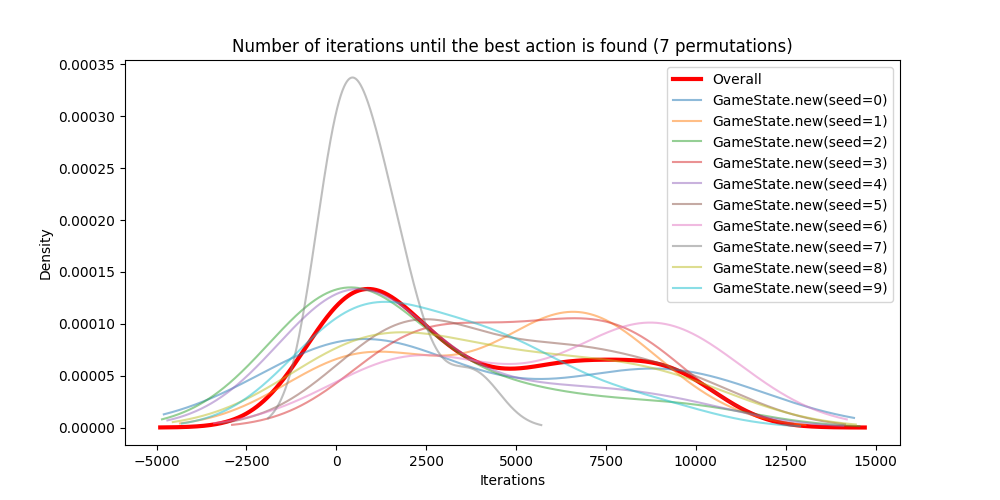

Source data for this figure (header and first rows):
seed, sample_index, action, iteration
0, 0, PlayCardAction(TWO, Q♦), 9500
0, 1, PlayCardAction(TWO, K♣), 9300
0, 2, PlayCardAction(TWO, Q♦), 900
0, 3, PlayCardAction(TWO, X♥), 0
0, 4, PlayCardAction(TWO, X♥), 2000
0, 5, PlayCardAction(TWO, X♥), 0
0, 6, PlayCardAction(TWO, Q♦), 9600
0, 7, PlayCardAction(TWO, X♥), 200
0, 8, PlayCardAction(TWO, X♥), 7500
0, 9, PlayCardAction(TWO, K♣), 1200
1, 0, PlayCardAction(TWO, Q♠), 6500
1, 1, PlayCardAction(TWO, J♣), 1000
1, 2, PlayCardAction(TWO, Q♠), 6200
1, 3, PlayCardAction(TWO, J♥), 6200
1, 4, PlayCardAction(TWO, Q♥), 2600
1, 5, PlayCardAction(TWO, Q♣), 300
1, 6, PlayCardAction(TWO, J♥), 6300
1, 7, PlayCardAction(TWO, J♥), 8700
1, 8, PlayCardAction(TWO, J♣), 7300
1, 9, PlayCardAction(TWO, J♥), 0
2, 0, PlayCardAction(TWO, J♣), 300
2, 1, PlayCardAction(TWO, J♣), 0
2, 2, PlayCardAction(TWO, X♥), 6000
2, 3, PlayCardAction(TWO, J♣), 1300
2, 4, PlayCardAction(TWO, J♣), 3700
2, 5, PlayCardAction(TWO, J♣), 0
2, 6, PlayCardAction(TWO, J♥), 9700
2, 7, PlayCardAction(TWO, J♣), 0
2, 8, PlayCardAction(TWO, J♣), 100
2, 9, PlayCardAction(TWO, J♣), 0
3, 0, AnnounceMarriageAction(TWO, K♥), 6700
3, 1, AnnounceMarriageAction(TWO, K♥), 2500
3, 2, AnnounceMarriageAction(TWO, K♥), 5600
3, 3, AnnounceMarriageAction(TWO, Q♥), 7600
3, 4, PlayCardAction(TWO, Q♣), 3400
3, 5, AnnounceMarriageAction(TWO, K♥), 8800
3, 6, PlayCardAction(TWO, Q♣), 1000
3, 7, AnnounceMarriageAction(TWO, K♥), 8500
3, 8, AnnounceMarriageAction(TWO, K♥), 2100
3, 9, AnnounceMarriageAction(TWO, K♥), 4900
4, 0, PlayCardAction(TWO, Q♦), 1400
4, 1, PlayCardAction(TWO, X♣), 600
4, 2, PlayCardAction(TWO, Q♦), 700
4, 3, PlayCardAction(TWO, Q♦), 0
4, 4, PlayCardAction(TWO, Q♦), 0
4, 5, PlayCardAction(TWO, X♣), 6800
4, 6, PlayCardAction(TWO, X♣), 600
4, 7, PlayCardAction(TWO, X♣), 4500
4, 8, PlayCardAction(TWO, X♣), 9400
4, 9, PlayCardAction(TWO, X♣), 200
5, 0, AnnounceMarriageAction(TWO, K♥), 1100
5, 1, AnnounceMarriageAction(TWO, K♥), 6100
5, 2, AnnounceMarriageAction(TWO, K♥), 6600
5, 3, AnnounceMarriageAction(TWO, K♥), 9800
5, 4, PlayCardAction(TWO, X♣), 2300
5, 5, PlayCardAction(TWO, X♣), 2100
5, 6, AnnounceMarriageAction(TWO, K♥), 9400
5, 7, PlayCardAction(TWO, X♣), 6100
5, 8, AnnounceMarriageAction(TWO, K♥), 2200
5, 9, AnnounceMarriageAction(TWO, Q♥), 2400
... 40 more rows
